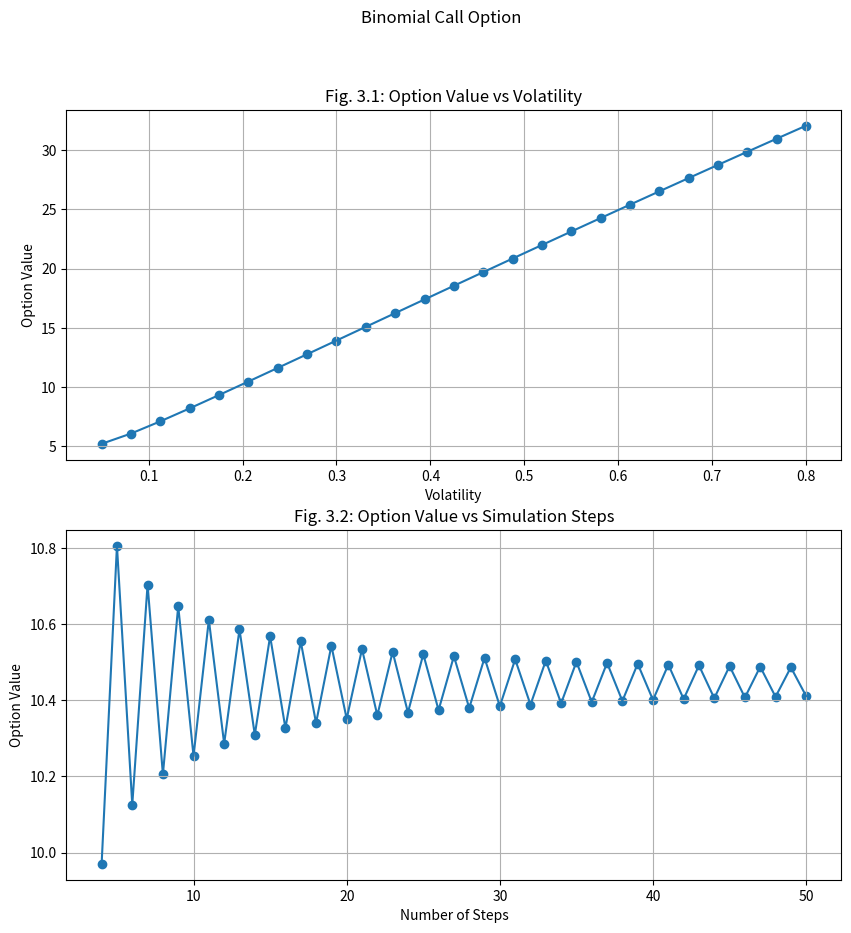

This figure's Python source:
import matplotlib.pyplot as plt
import numpy as np


def payoff(stock_val, strike_val, iscall=True):
    return max([iscall * (stock_val - strike_val), 0])


def binomial_option(nbr_steps, volatility):
    # value option using binomial model
    dt = period / nbr_steps
    sqrt_dt = np.sqrt(dt)
    discount_factor = np.exp(-rate * dt)

    # CRR parameterisation
    u = np.exp(volatility * sqrt_dt)
    v = np.exp(-volatility * sqrt_dt)
    p_prime = (1 / discount_factor - v) / (u-v)

    # build binomial tree and fill with stock prices
    # for each time step there is an ordered list of dictionaries, the order is descending in the nbr of up-moves.
    # Each dictionary contains a position value and a stock price value. The position value describes how many
    # up and down moves are required to get here.
    tree = [[{'position': '', 'stock': stock}]]  # starting point, no up/down moves -> empty position
    for i in range(nbr_steps):
        positions = tree[i]
        new_nodes = []

        if not positions:
            break

        # to cover all possible paths, we have to make 1 up move from the top position,
        # and 1 down move each for all positions.

        pos = positions[0]  # top position
        su = pos['stock'] * u
        pu = 'u' + pos['position']
        new_nodes.append({'position': pu, 'stock': su})

        for pos in positions:
            sv = pos['stock'] * v
            pv = pos['position'] + 'v'
            new_nodes.append({'position': pv, 'stock': sv})
        tree.append(new_nodes)

    # add option values into the binomial tree, go in reverse order.
    tree_rev = tree.copy()[::-1]  # revert tree order
    for tree in tree_rev[0]:
        tree.update({'option': payoff(tree['stock'], strike, iscall=True)})  # option payoff (value) at maturity
    for i in range(nbr_steps):
        source_trees = tree_rev[i]  # timestep we want to find the option value at
        target_trees = tree_rev[i + 1]  # all positions at t+1 -> required to value option
        for target in target_trees:
            pos = target['position']
            pos_u = 'u' + pos
            pos_v = pos + 'v'
            source_u = [s for s in source_trees if s['position'] == pos_u][0]  # find relevant target node
            source_v = [s for s in source_trees if s['position'] == pos_v][0]  # find relevant target node
            option = discount_factor * (p_prime * source_u['option'] + (1 - p_prime) * source_v['option'])
            target.update({'option': option})

    option = tree_rev[-1][0]['option']
    return option


if __name__ == "__main__":
    stock = 100
    strike = 100
    rate = 0.05
    period = 1.
    is_call = 1

    volatility_range = np.linspace(0.05, 0.8, 25)
    time_steps = 10
    option_values = [binomial_option(time_steps, vola) for vola in volatility_range]

    # part 1
    fig, ax = plt.subplots(2, 1, figsize=(10, 10))
    fig.suptitle('Binomial Call Option')

    ax[0].scatter(volatility_range, option_values)
    ax[0].plot(volatility_range, option_values)
    ax[0].set_xlabel('Volatility')
    ax[0].set_ylabel('Option Value')
    ax[0].set_title("Fig. 3.1: Option Value vs Volatility")
    ax[0].grid()

    # part 2
    volatility = 0.2
    step_range = list(range(4, 51))
    option_values = [binomial_option(steps, volatility) for steps in step_range]

    ax[1].plot(step_range, option_values)
    ax[1].scatter(step_range, option_values)
    ax[1].set_xlabel('Number of Steps')
    ax[1].set_ylabel('Option Value')
    ax[1].set_title("Fig. 3.2: Option Value vs Simulation Steps")
    ax[1].grid()
    plt.show()
